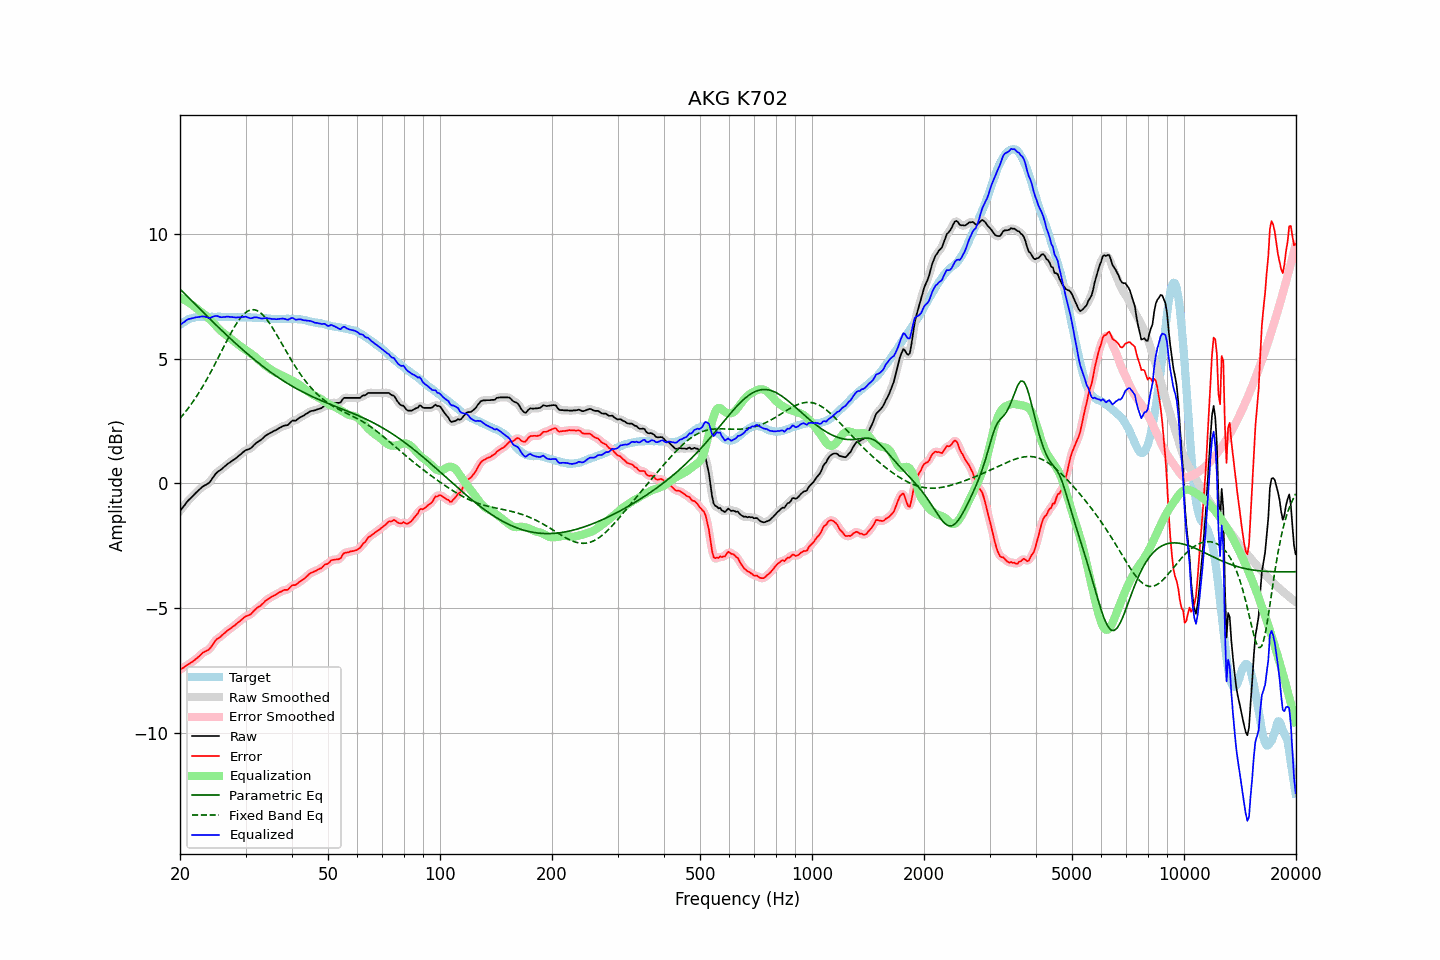

Values plotted in this chart, from the file beside it:
frequency, raw, error, smoothed, error_smoothed, equalization, parametric_eq, fixed_band_eq, equalized_raw, equalized_smoothed, target
20.00, -1.10, -7.46, -1.10, -7.46, 7.46, 7.80, 2.61, 6.36, 6.36, 6.36
20.20, -1.02, -7.43, -1.02, -7.43, 7.43, 7.73, 2.68, 6.41, 6.41, 6.41
20.40, -0.94, -7.40, -0.94, -7.39, 7.39, 7.67, 2.76, 6.45, 6.46, 6.46
20.61, -0.86, -7.35, -0.85, -7.35, 7.35, 7.60, 2.84, 6.49, 6.50, 6.49
20.81, -0.77, -7.31, -0.77, -7.31, 7.31, 7.54, 2.92, 6.55, 6.54, 6.54
21.02, -0.69, -7.27, -0.70, -7.27, 7.27, 7.47, 3.01, 6.58, 6.58, 6.58
21.23, -0.63, -7.23, -0.63, -7.23, 7.23, 7.41, 3.09, 6.60, 6.60, 6.60
21.44, -0.57, -7.19, -0.56, -7.19, 7.18, 7.34, 3.18, 6.62, 6.62, 6.62
21.66, -0.50, -7.14, -0.50, -7.14, 7.14, 7.28, 3.27, 6.64, 6.63, 6.64
21.87, -0.44, -7.09, -0.44, -7.09, 7.09, 7.21, 3.37, 6.65, 6.65, 6.65
22.09, -0.37, -7.04, -0.37, -7.04, 7.03, 7.15, 3.46, 6.66, 6.66, 6.67
22.31, -0.31, -6.99, -0.31, -6.99, 6.98, 7.08, 3.56, 6.67, 6.67, 6.68
22.54, -0.25, -6.93, -0.25, -6.93, 6.93, 7.02, 3.66, 6.68, 6.68, 6.68
22.76, -0.19, -6.87, -0.19, -6.86, 6.88, 6.95, 3.77, 6.69, 6.69, 6.68
22.99, -0.13, -6.80, -0.14, -6.81, 6.83, 6.89, 3.88, 6.70, 6.70, 6.67
23.22, -0.09, -6.76, -0.09, -6.76, 6.78, 6.83, 3.99, 6.70, 6.69, 6.67
23.45, -0.06, -6.73, -0.06, -6.73, 6.73, 6.76, 4.10, 6.67, 6.68, 6.67
23.69, -0.02, -6.70, -0.02, -6.70, 6.68, 6.70, 4.21, 6.66, 6.65, 6.68
23.92, 0.02, -6.66, 0.03, -6.65, 6.62, 6.63, 4.33, 6.64, 6.64, 6.68
24.16, 0.09, -6.59, 0.10, -6.58, 6.55, 6.57, 4.45, 6.64, 6.65, 6.68
24.40, 0.19, -6.50, 0.19, -6.50, 6.48, 6.51, 4.57, 6.68, 6.67, 6.69
24.65, 0.28, -6.40, 0.28, -6.40, 6.42, 6.45, 4.69, 6.70, 6.70, 6.68
24.89, 0.37, -6.31, 0.37, -6.31, 6.35, 6.38, 4.82, 6.72, 6.71, 6.68
25.14, 0.44, -6.24, 0.44, -6.25, 6.27, 6.32, 4.94, 6.72, 6.71, 6.68
25.39, 0.49, -6.20, 0.49, -6.20, 6.21, 6.26, 5.07, 6.70, 6.70, 6.69
25.65, 0.53, -6.16, 0.54, -6.15, 6.14, 6.20, 5.20, 6.67, 6.68, 6.69
25.91, 0.58, -6.10, 0.58, -6.10, 6.09, 6.13, 5.33, 6.66, 6.67, 6.68
26.16, 0.64, -6.04, 0.64, -6.04, 6.03, 6.07, 5.45, 6.68, 6.67, 6.68
26.43, 0.69, -5.99, 0.69, -5.98, 5.99, 6.01, 5.58, 6.68, 6.68, 6.68
26.69, 0.75, -5.93, 0.75, -5.93, 5.94, 5.95, 5.71, 6.69, 6.69, 6.68
26.96, 0.80, -5.88, 0.80, -5.88, 5.89, 5.89, 5.83, 6.69, 6.69, 6.68
27.23, 0.84, -5.84, 0.85, -5.83, 5.84, 5.83, 5.95, 6.68, 6.68, 6.68
27.50, 0.89, -5.79, 0.89, -5.79, 5.79, 5.77, 6.07, 6.68, 6.67, 6.68
27.77, 0.93, -5.74, 0.93, -5.74, 5.74, 5.71, 6.18, 6.67, 6.67, 6.67
28.05, 0.97, -5.70, 0.98, -5.69, 5.69, 5.65, 6.29, 6.66, 6.66, 6.67
28.33, 1.02, -5.64, 1.02, -5.64, 5.64, 5.59, 6.40, 6.66, 6.66, 6.66
28.62, 1.08, -5.58, 1.08, -5.59, 5.58, 5.54, 6.50, 6.66, 6.66, 6.66
28.90, 1.13, -5.54, 1.13, -5.53, 5.53, 5.48, 6.58, 6.66, 6.66, 6.67
29.19, 1.18, -5.48, 1.19, -5.48, 5.48, 5.42, 6.67, 6.66, 6.67, 6.66
29.48, 1.24, -5.43, 1.24, -5.43, 5.44, 5.36, 6.74, 6.68, 6.68, 6.67
29.78, 1.29, -5.37, 1.29, -5.37, 5.39, 5.31, 6.81, 6.68, 6.68, 6.66
30.08, 1.34, -5.33, 1.33, -5.33, 5.35, 5.25, 6.86, 6.69, 6.68, 6.67
30.38, 1.36, -5.30, 1.36, -5.30, 5.30, 5.20, 6.91, 6.66, 6.66, 6.66
30.68, 1.38, -5.28, 1.38, -5.28, 5.26, 5.14, 6.94, 6.64, 6.64, 6.66
30.99, 1.41, -5.25, 1.42, -5.24, 5.21, 5.09, 6.96, 6.62, 6.63, 6.66
31.30, 1.47, -5.18, 1.47, -5.18, 5.17, 5.03, 6.97, 6.64, 6.64, 6.65
31.61, 1.54, -5.11, 1.54, -5.11, 5.12, 4.98, 6.97, 6.66, 6.65, 6.65
31.93, 1.60, -5.05, 1.60, -5.05, 5.07, 4.93, 6.95, 6.67, 6.66, 6.65
32.24, 1.65, -4.99, 1.65, -5.00, 5.01, 4.87, 6.93, 6.66, 6.66, 6.64
32.57, 1.69, -4.95, 1.69, -4.95, 4.95, 4.82, 6.89, 6.64, 6.64, 6.64
32.89, 1.73, -4.91, 1.73, -4.90, 4.89, 4.77, 6.85, 6.62, 6.63, 6.64
33.22, 1.78, -4.85, 1.78, -4.85, 4.84, 4.72, 6.79, 6.62, 6.62, 6.63
33.55, 1.84, -4.79, 1.84, -4.79, 4.78, 4.67, 6.73, 6.62, 6.62, 6.63
33.89, 1.90, -4.72, 1.90, -4.72, 4.73, 4.62, 6.65, 6.63, 6.63, 6.62
34.23, 1.95, -4.67, 1.95, -4.67, 4.68, 4.57, 6.58, 6.63, 6.63, 6.62
34.57, 1.98, -4.63, 1.98, -4.63, 4.64, 4.53, 6.49, 6.62, 6.62, 6.61
34.92, 2.02, -4.59, 2.02, -4.59, 4.59, 4.48, 6.39, 6.61, 6.61, 6.61
35.27, 2.05, -4.55, 2.05, -4.55, 4.55, 4.43, 6.30, 6.60, 6.60, 6.60
35.62, 2.09, -4.51, 2.09, -4.51, 4.51, 4.39, 6.19, 6.60, 6.59, 6.60
35.97, 2.12, -4.48, 2.12, -4.48, 4.47, 4.34, 6.09, 6.59, 6.59, 6.60
... 635 more rows
